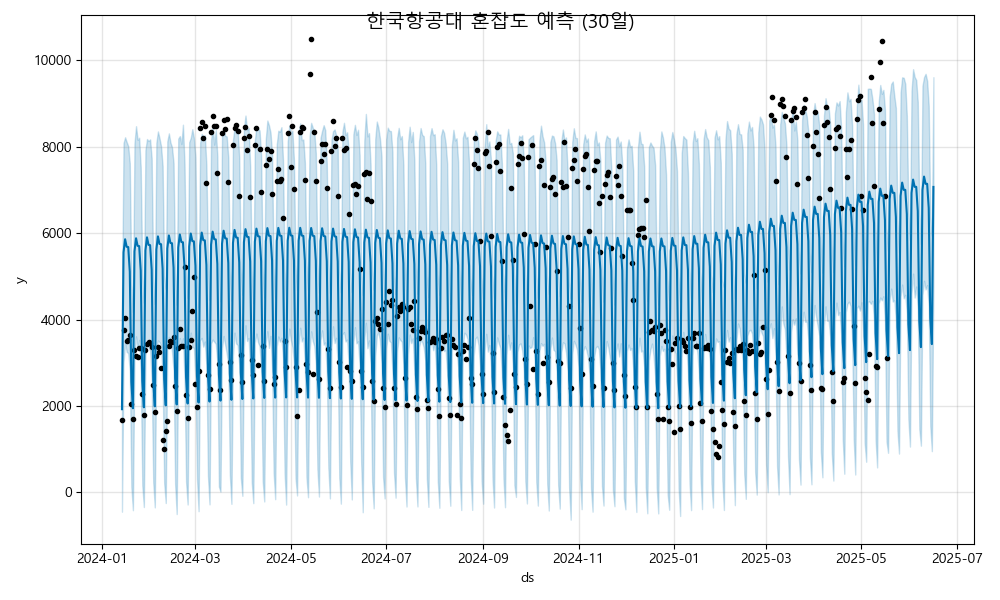

Data behind this chart, as committed beside it:
ds, yhat, yhat_lower, yhat_upper
2024-01-14, 1926, -447.2, 4375
2024-01-15, 5557, 3015, 8086
2024-01-16, 5859, 3456, 8220
2024-01-17, 5685, 3252, 8111
2024-01-18, 5679, 3224, 8016
2024-01-19, 5111, 2817, 7615
2024-01-20, 2556, 123.4, 4857
2024-01-21, 1948, -412.7, 4176
2024-01-22, 5579, 3197, 8076
2024-01-23, 5881, 3611, 8477
2024-01-24, 5707, 3323, 8161
2024-01-25, 5701, 3530, 8210
2024-01-26, 5133, 2729, 7521
2024-01-27, 2578, 160.9, 5056
2024-01-28, 1970, -339.3, 4393
2024-01-29, 5601, 3166, 7919
2024-01-30, 5903, 3506, 8180
2024-01-31, 5729, 3351, 8132
2024-02-01, 5723, 3285, 8171
2024-02-02, 5155, 2585, 7730
2024-02-03, 2600, 232.5, 4993
2024-02-04, 1992, -347.8, 4360
2024-02-05, 5623, 3301, 8091
2024-02-06, 5925, 3516, 8355
2024-02-07, 5751, 3477, 8200
2024-02-08, 5745, 3399, 8013
2024-02-09, 5177, 2623, 7553
2024-02-10, 2622, 213.7, 5010
2024-02-11, 2014, -246.7, 4712
2024-02-12, 5645, 3306, 8126
2024-02-13, 5947, 3599, 8311
2024-02-14, 5773, 3530, 8100
2024-02-15, 5767, 3253, 7990
2024-02-16, 5199, 2828, 7622
2024-02-17, 2644, 192.8, 5085
2024-02-18, 2036, -501.6, 4344
2024-02-19, 5667, 3274, 8188
2024-02-20, 5969, 3572, 8248
2024-02-21, 5795, 3353, 8064
2024-02-22, 5789, 3566, 8511
2024-02-23, 5221, 2627, 7624
2024-02-24, 2666, 249.5, 5115
2024-02-25, 2058, -280.7, 4502
2024-02-26, 5689, 3321, 8107
2024-02-27, 5991, 3698, 8205
2024-02-28, 5817, 3361, 8408
2024-02-29, 5811, 3345, 8199
2024-03-01, 5243, 2641, 7756
2024-03-02, 2688, 312.1, 4990
2024-03-03, 2080, -435.7, 4281
2024-03-04, 5711, 3521, 8092
2024-03-05, 6013, 3574, 8298
2024-03-06, 5839, 3373, 8214
2024-03-07, 5833, 3491, 8268
2024-03-08, 5265, 2941, 7576
2024-03-09, 2710, 377.6, 5373
2024-03-10, 2102, -278.1, 4455
2024-03-11, 5733, 3451, 8150
2024-03-12, 6036, 3537, 8492
2024-03-13, 5861, 3489, 8050
... 460 more rows
